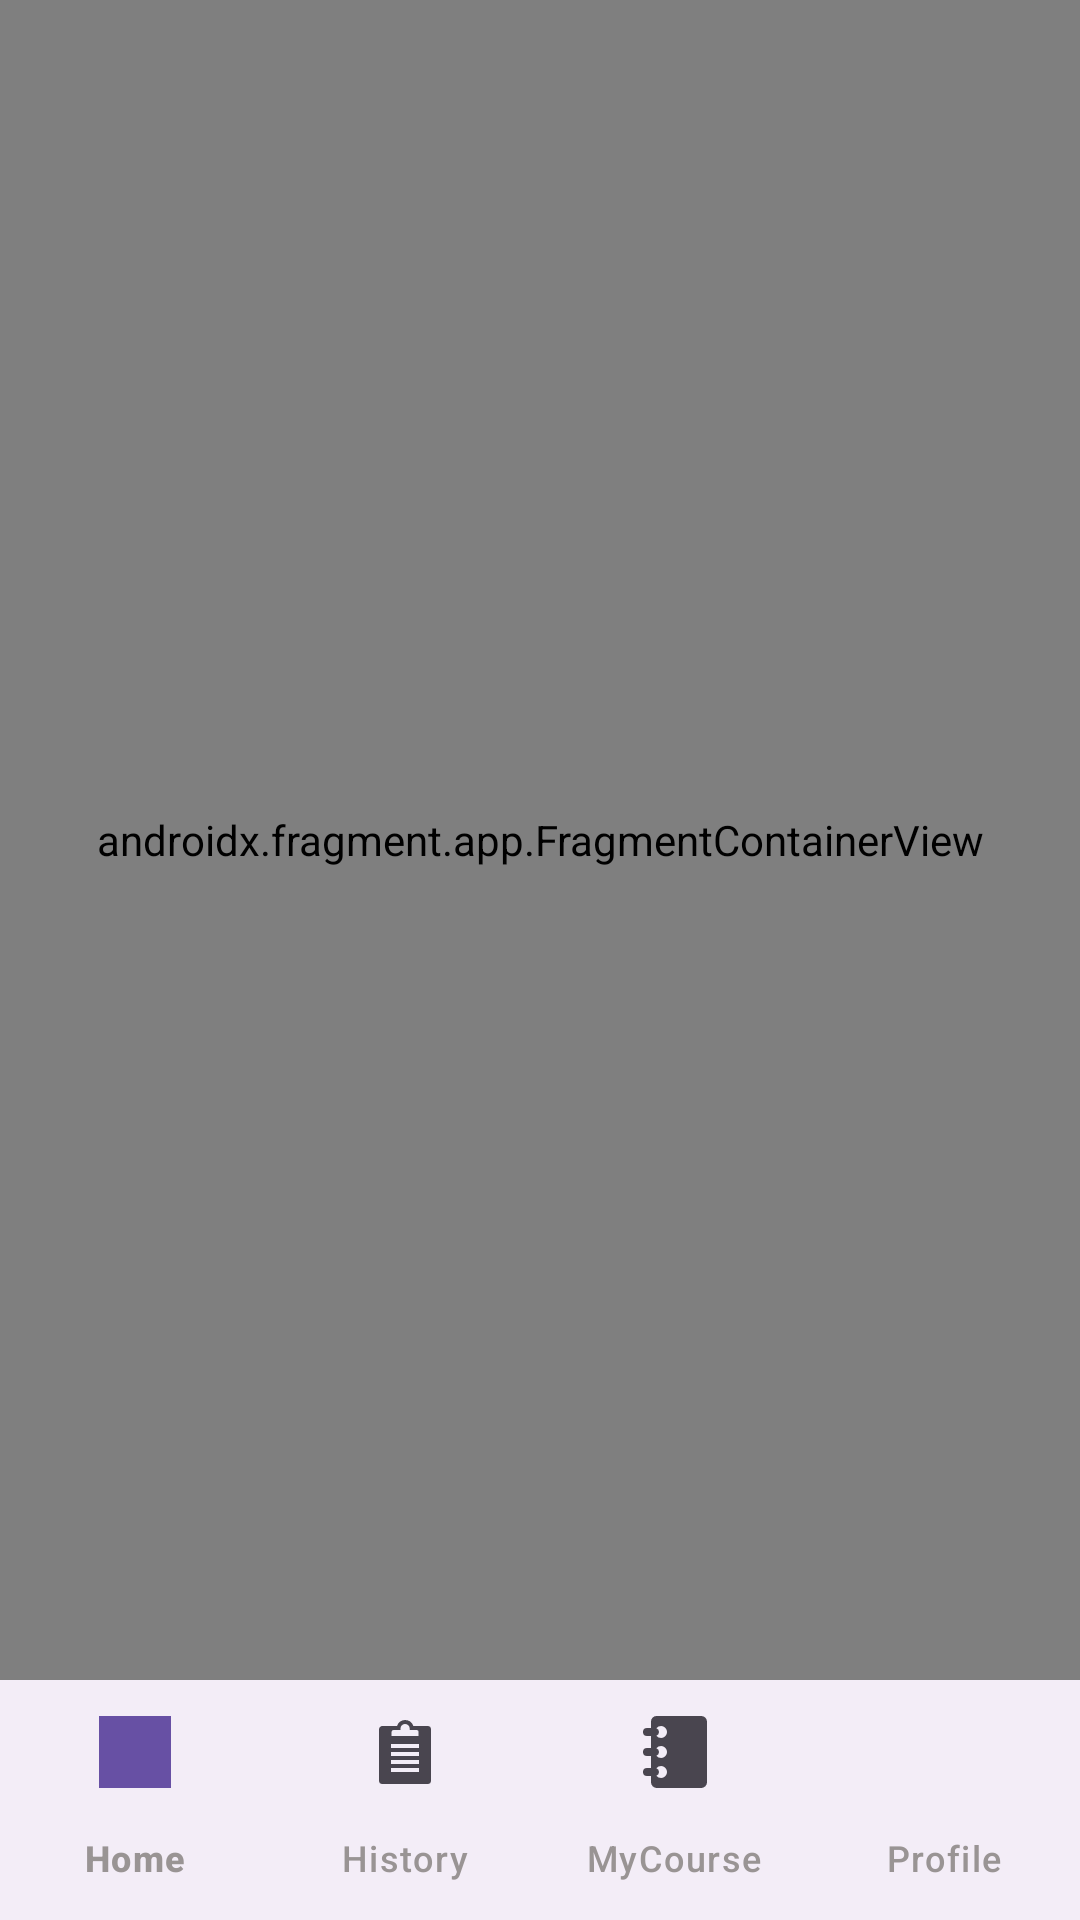

The Android layout XML behind this screen, and the referenced resources:
<!-- AndroidManifest.xml: application theme Theme.ProjectUASAplikasiKursusOnline -->
<!-- res/layout/activity_main.xml -->
<?xml version="1.0" encoding="utf-8"?>
<androidx.constraintlayout.widget.ConstraintLayout
    xmlns:android="http://schemas.android.com/apk/res/android"
    xmlns:app="http://schemas.android.com/apk/res-auto"
    android:layout_width="match_parent"
    android:layout_height="match_parent">

    
    <androidx.fragment.app.FragmentContainerView
        android:id="@+id/nav_host_fragment"
        android:name="androidx.navigation.fragment.NavHostFragment"
        android:layout_width="0dp"
        android:layout_height="0dp"
        app:defaultNavHost="true"
        app:navGraph="@navigation/home_graph"
        app:layout_constraintTop_toTopOf="parent"
        app:layout_constraintBottom_toTopOf="@id/bottom_navigation"
        app:layout_constraintStart_toStartOf="parent"
        app:layout_constraintEnd_toEndOf="parent" />

    
    <com.google.android.material.bottomnavigation.BottomNavigationView
        android:id="@+id/bottom_navigation"
        android:layout_width="0dp"
        android:layout_height="wrap_content"
        app:menu="@menu/bottom_nav_menu"
        app:itemIconTint="@null"
        app:itemTextColor="#999494"
        app:labelVisibilityMode="labeled"
        app:layout_constraintBottom_toBottomOf="parent"
        app:layout_constraintStart_toStartOf="parent"
        app:layout_constraintEnd_toEndOf="parent" />

</androidx.constraintlayout.widget.ConstraintLayout>
<!-- resources referenced by this layout -->
<resources>
  <style name="Theme.ProjectUASAplikasiKursusOnline" parent="Base.Theme.ProjectUASAplikasiKursusOnline" />
  <style name="Base.Theme.ProjectUASAplikasiKursusOnline" parent="Theme.Material3.DayNight.NoActionBar">
          
          
      </style>
</resources>
